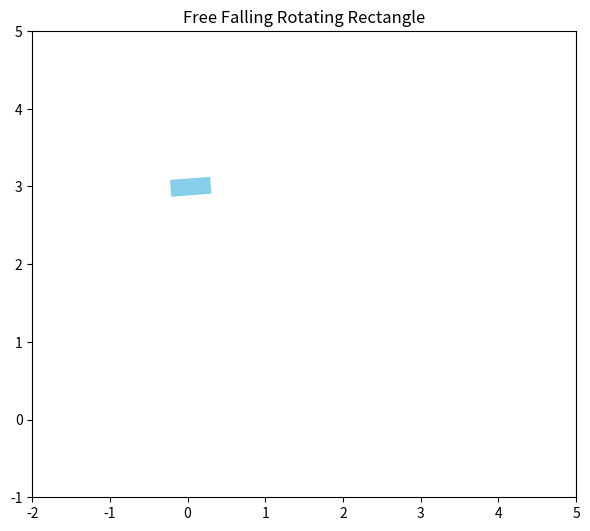

Recreate this plot in Python.

import numpy as np
import matplotlib.pyplot as plt
from matplotlib.patches import Rectangle
from matplotlib.animation import FuncAnimation
import matplotlib.transforms as transforms

# Physical parameters
g = 9.81             # gravity (m/s^2)
body_w = 0.5         # width of the rectangle (m)
body_h = 0.2         # height of the rectangle (m)
m = 1.0              # mass (kg)
I = (1/12) * m * (body_w**2 + body_h**2)  # moment of inertia
omega0 = 2.0         # initial angular velocity (rad/s)

# Initial state
x0, y0 = 0.0, 3.0             # initial COM position
vx0, vy0 = 1.0, 0.0           # initial COM velocity
theta0 = 0.0                  # initial orientation
state = np.array([x0, y0, vx0, vy0, theta0, omega0])

# Time parameters
dt = 0.02
T = 5
frames = int(T / dt)

# Dynamics update
def update_state(state, dt):
    x, y, vx, vy, theta, omega = state
    x += vx * dt
    y += vy * dt
    vx += 0
    vy += -g * dt
    theta += omega * dt
    return np.array([x, y, vx, vy, theta, omega])

# Setup figure
fig, ax = plt.subplots(figsize=(6, 6))
ax.set_xlim(-2, 5)
ax.set_ylim(-1, 5)
ax.set_aspect('equal')
ax.set_title("Free Falling Rotating Rectangle")

# Rectangle patch
rect = Rectangle((0, 0), body_w, body_h, color='skyblue')
ax.add_patch(rect)

# Update function
def animate(i):
    global state
    state = update_state(state, dt)
    x, y, _, _, theta, _ = state

    # Position the rectangle's lower-left corner before transforming
    rect.set_xy((x - body_w/2, y - body_h/2))

    # Apply rotation around center
    trans = transforms.Affine2D().rotate_around(x, y, theta) + ax.transData
    rect.set_transform(trans)

    return [rect]

# Animate
ani = FuncAnimation(fig, animate, frames=frames, interval=dt*1000, blit=True)
plt.tight_layout()
plt.show()
